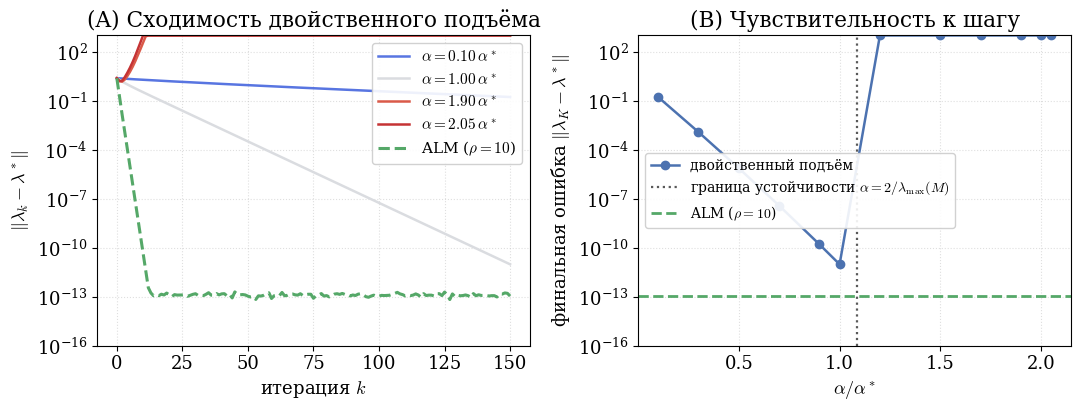

Generate this figure with matplotlib: (Note: this script raises an exception after producing the figure.)
import numpy as np
import matplotlib.pyplot as plt
import matplotlib as mpl
from matplotlib import cm

mpl.rcParams["font.family"] = "serif"
mpl.rcParams["mathtext.fontset"] = "cm"
mpl.rcParams["font.size"] = 13

rng = np.random.default_rng(1)

# ---- QP: min 1/2 x^T A x - b^T x  s.t. C x = d ----
n, m = 20, 8
mu, L = 1.0, 10.0

# A SPD with cond ~ L/mu, eigenvalues spread in [mu, L]
Q, _ = np.linalg.qr(rng.standard_normal((n, n)))
eigs = np.linspace(mu, L, n)
A = Q @ np.diag(eigs) @ Q.T
A = 0.5 * (A + A.T)
Ainv = np.linalg.inv(A)

b = rng.standard_normal(n)
C = rng.standard_normal((m, n))
d = rng.standard_normal(m)

# Dual hessian M = C A^{-1} C^T  (SPD, m x m)
M = C @ Ainv @ C.T
M = 0.5 * (M + M.T)
evM = np.linalg.eigvalsh(M)
lmin, lmax = evM[0], evM[-1]
alpha_star = 2.0 / (lmax + lmin)
alpha_stab = 2.0 / lmax  # strict stability boundary

# Optimal primal/dual from KKT:
# A x - b + C^T lambda = 0  ->  x = A^{-1}(b - C^T lambda)
# C x = d -> C A^{-1}(b - C^T lambda) = d -> M lambda = C A^{-1} b - d
rhs = C @ Ainv @ b - d
lam_star = np.linalg.solve(M, rhs)


def x_of_lambda(lam):
    return Ainv @ (b - C.T @ lam)


# Dual ascent: gradient of dual g(lambda) = C x(lambda) - d ; ascent on dual = minus?
# Dual function q(lambda) = min_x L = ... ; grad_lambda q = C x(lambda) - d.
# Update lambda_{k+1} = lambda_k + alpha (C x_k - d) is gradient ASCENT on concave dual.
# Iteration matrix: lambda - lam* maps by (I - alpha M).
K = 150
# Panel A: a few representative steps (too slow / optimal / unstable);
# the full sweep is kept for Panel B below.
factors = [0.1, 1.0, 1.9, 2.05]
factors_full = [0.1, 0.3, 0.5, 0.7, 0.9, 1.0, 1.2, 1.5, 1.7, 1.9, 2.0, 2.05]

cmap = cm.get_cmap("coolwarm")
colors = [cmap(0.05 + 0.9 * (f / 2.05)) for f in factors]

ALM_COLOR = "#55A868"

traj_err = {}
final_err = {}
for f in sorted(set(factors) | set(factors_full)):
    alpha = f * alpha_star
    lam = np.zeros(m)
    errs = [np.linalg.norm(lam - lam_star)]
    for _ in range(K):
        x = x_of_lambda(lam)
        g = C @ x - d
        lam = lam + alpha * g
        e = np.linalg.norm(lam - lam_star)
        errs.append(min(e, 1e3))  # clip top
    traj_err[f] = np.array(errs)
    final_err[f] = errs[-1]

# ---- ALM rho=10 on same problem ----
# Augmented Lagrangian: min_x 1/2 x^T A x - b^T x + lam^T(Cx-d) + rho/2||Cx-d||^2
# x-update closed form: (A + rho C^T C) x = b - C^T lam + rho C^T d
# lam-update: lam += rho (C x - d).  This is dual ascent with step rho on the
# rho-regularized dual -> converges for any rho>0 (here alpha=rho consistent by construction).
rho = 10.0
H = A + rho * C.T @ C
Hinv = np.linalg.inv(H)
lam_alm = np.zeros(m)
alm_err = [np.linalg.norm(lam_alm - lam_star)]
for _ in range(K):
    x = Hinv @ (b - C.T @ lam_alm + rho * C.T @ d)
    lam_alm = lam_alm + rho * (C @ x - d)
    e = np.linalg.norm(lam_alm - lam_star)
    alm_err.append(min(e, 1e3))
alm_err = np.array(alm_err)
alm_final = alm_err[-1]

clip_lo = 1e-16
ks = np.arange(K + 1)

fig, (axA, axB) = plt.subplots(1, 2, figsize=(11, 4.3))

# Panel A
for f, c in zip(factors, colors):
    y = np.clip(traj_err[f], clip_lo, 1e3)
    axA.semilogy(ks, y, color=c, lw=1.8,
                 label=r"$\alpha=%.2f\,\alpha^*$" % f)
axA.semilogy(ks, np.clip(alm_err, clip_lo, 1e3), color=ALM_COLOR,
             lw=2.2, ls="--", label=r"ALM ($\rho=10$)")
axA.set_xlabel(r"итерация $k$")
axA.set_ylabel(r"$\|\lambda_k - \lambda^*\|$")
axA.set_title(r"(A) Сходимость двойственного подъёма")
axA.set_ylim(clip_lo, 1e3)
axA.grid(True, which="both", ls=":", alpha=0.4)
axA.legend(fontsize=11, loc="upper right", framealpha=0.9, ncol=1)

# Panel B: final error vs alpha/alpha* (dense sweep, no per-point legend)
fac_arr = np.array(factors_full)
fin_arr = np.array([final_err[f] for f in factors_full])
axB.semilogy(fac_arr, np.clip(fin_arr, clip_lo, 1e3), "o-",
             color="#4C72B0", lw=1.8, ms=6, label=r"двойственный подъём")
# stability boundary alpha = 2/lmax(M)  in units of alpha*
stab_in_units = alpha_stab / alpha_star
axB.axvline(stab_in_units, color="0.35", ls=":", lw=1.6,
            label=r"граница устойчивости $\alpha=2/\lambda_{\max}(M)$")
axB.axhline(alm_final, color=ALM_COLOR, ls="--", lw=2.0,
            label=r"ALM ($\rho=10$)")
axB.set_xlabel(r"$\alpha/\alpha^*$")
axB.set_ylabel(r"финальная ошибка $\|\lambda_K - \lambda^*\|$")
axB.set_title(r"(B) Чувствительность к шагу")
axB.set_ylim(clip_lo, 1e3)
axB.grid(True, which="both", ls=":", alpha=0.4)
axB.legend(fontsize=10, loc="center left", framealpha=0.9)

fig.tight_layout()
fig.savefig("/root/hse26_repo/files/exp_dual_stepsize_sensitivity.pdf",
            bbox_inches="tight")
fig.savefig("/tmp/exp_dual_stepsize_sensitivity.png", dpi=140,
            bbox_inches="tight")

print("alpha_star =", alpha_star)
print("stab boundary (units alpha*) =", stab_in_units)
print("lmin,lmax M =", lmin, lmax)
print("final errs:", {f: final_err[f] for f in factors})
print("ALM final:", alm_final)
